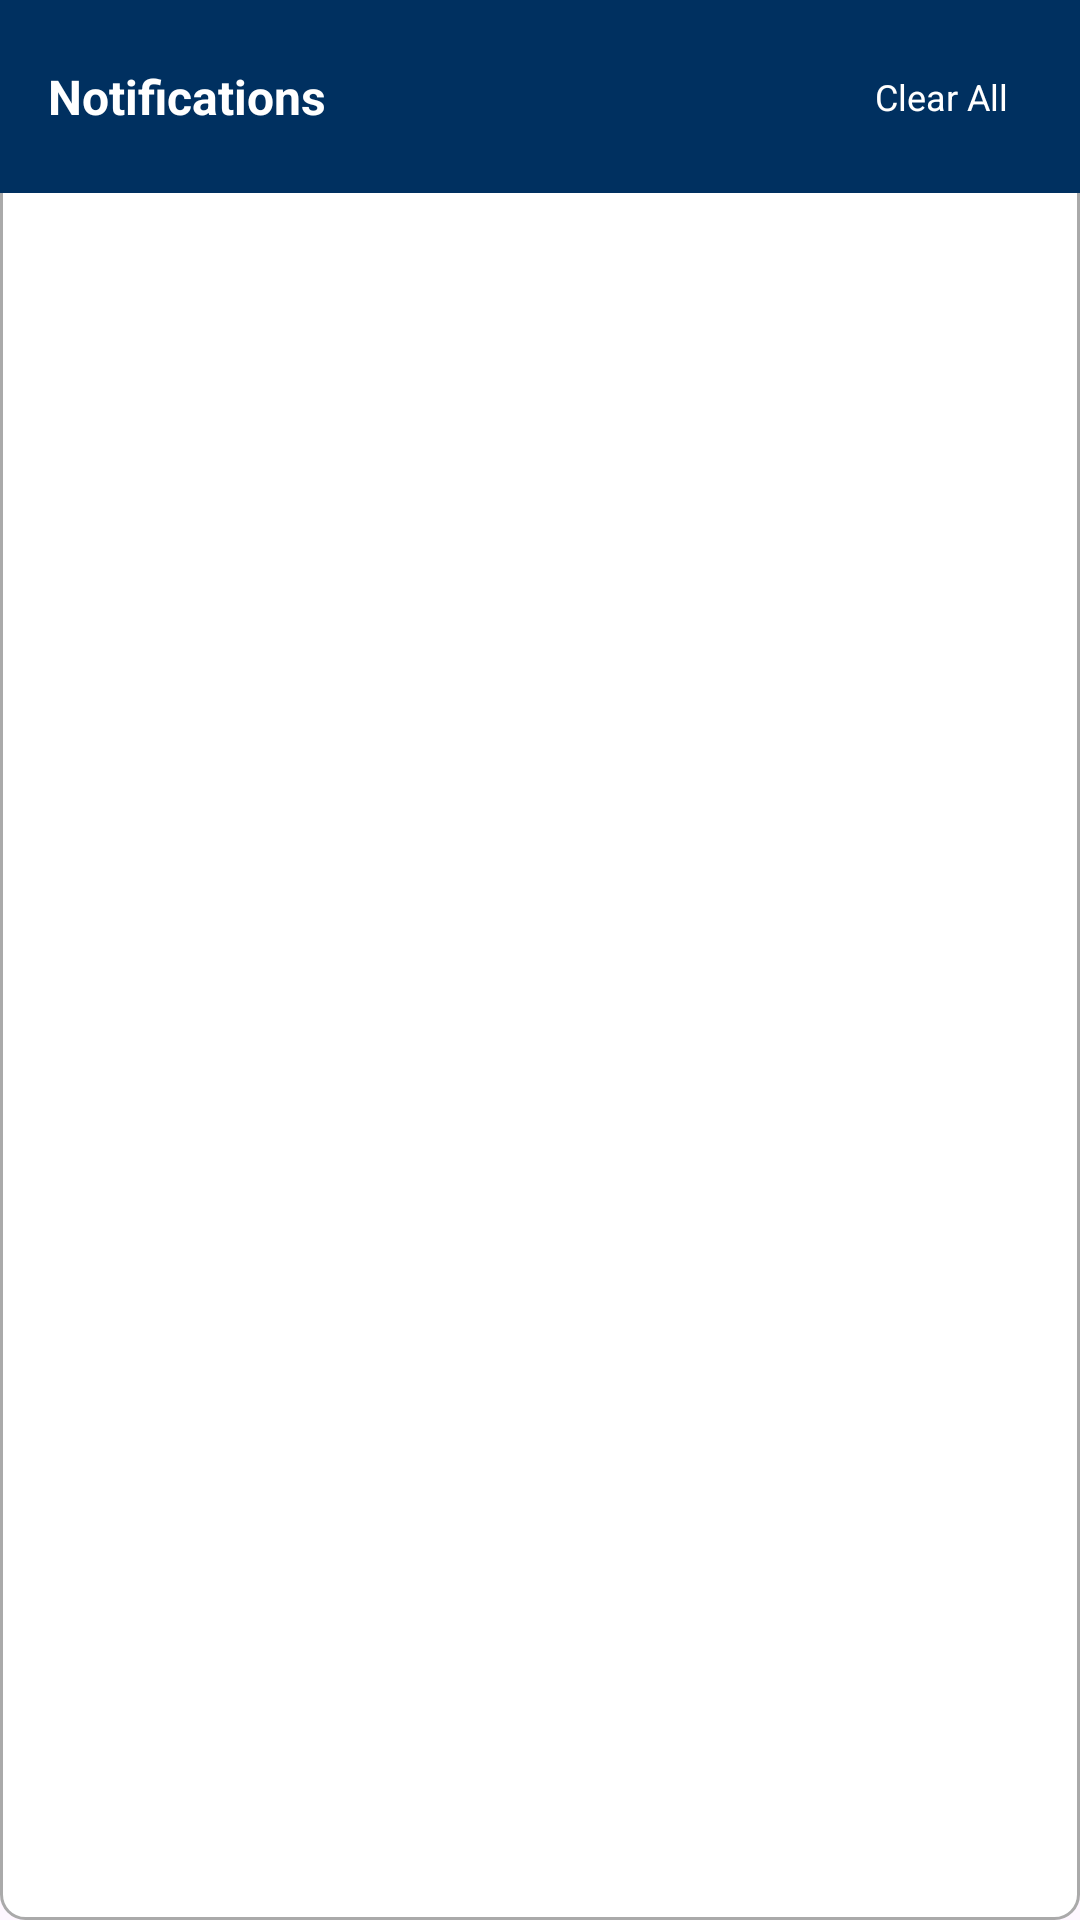

Reconstruct the res/layout file that produces this screen, plus the resources it refers to.
<!-- AndroidManifest.xml: application theme Theme.Wingman -->
<!-- res/layout/notification_dropdown.xml -->
<?xml version="1.0" encoding="utf-8"?>
<LinearLayout xmlns:android="http://schemas.android.com/apk/res/android"
    android:layout_width="match_parent"
    android:layout_height="match_parent"
    android:orientation="vertical"
    android:background="@drawable/notification_dropdown_background"
    android:padding="0dp">

    <LinearLayout
        android:layout_width="match_parent"
        android:layout_height="wrap_content"
        android:orientation="horizontal"
        android:padding="16dp"
        android:background="@color/blue"
        android:gravity="center_vertical">

        <TextView
            android:id="@+id/notification_title"
            android:layout_width="0dp"
            android:layout_height="wrap_content"
            android:layout_weight="1"
            android:text="Notifications"
            android:textColor="@android:color/white"
            android:textSize="16sp"
            android:textStyle="bold" />

        <TextView
            android:id="@+id/clear_all_btn"
            android:layout_width="wrap_content"
            android:layout_height="wrap_content"
            android:text="Clear All"
            android:textColor="@android:color/white"
            android:textSize="12sp"
            android:background="?android:attr/selectableItemBackground"
            android:padding="8dp"
            android:clickable="true"
            android:focusable="true" />

    </LinearLayout>

    <ScrollView
        android:layout_width="match_parent"
        android:layout_height="0dp"
        android:layout_weight="1"
        android:fillViewport="true">

        <LinearLayout
            android:id="@+id/notification_container"
            android:layout_width="match_parent"
            android:layout_height="wrap_content"
            android:orientation="vertical" />

    </ScrollView>

</LinearLayout>
<!-- resources referenced by this layout -->
<resources>
  <color name="blue">#003060</color>
  <!-- drawable notification_dropdown_background (drawable) -->
  <?xml version="1.0" encoding="utf-8"?>
  <shape xmlns:android="http://schemas.android.com/apk/res/android"
      android:shape="rectangle">
  
      <solid android:color="@android:color/white" />
  
      <corners android:radius="8dp" />
  
      <stroke
          android:width="1dp"
          android:color="@android:color/darker_gray" />
  
  </shape>
  <style name="Theme.Wingman" parent="Base.Theme.Wingman" />
  <style name="Base.Theme.Wingman" parent="Theme.Material3.DayNight.NoActionBar">
  
      </style>
</resources>
